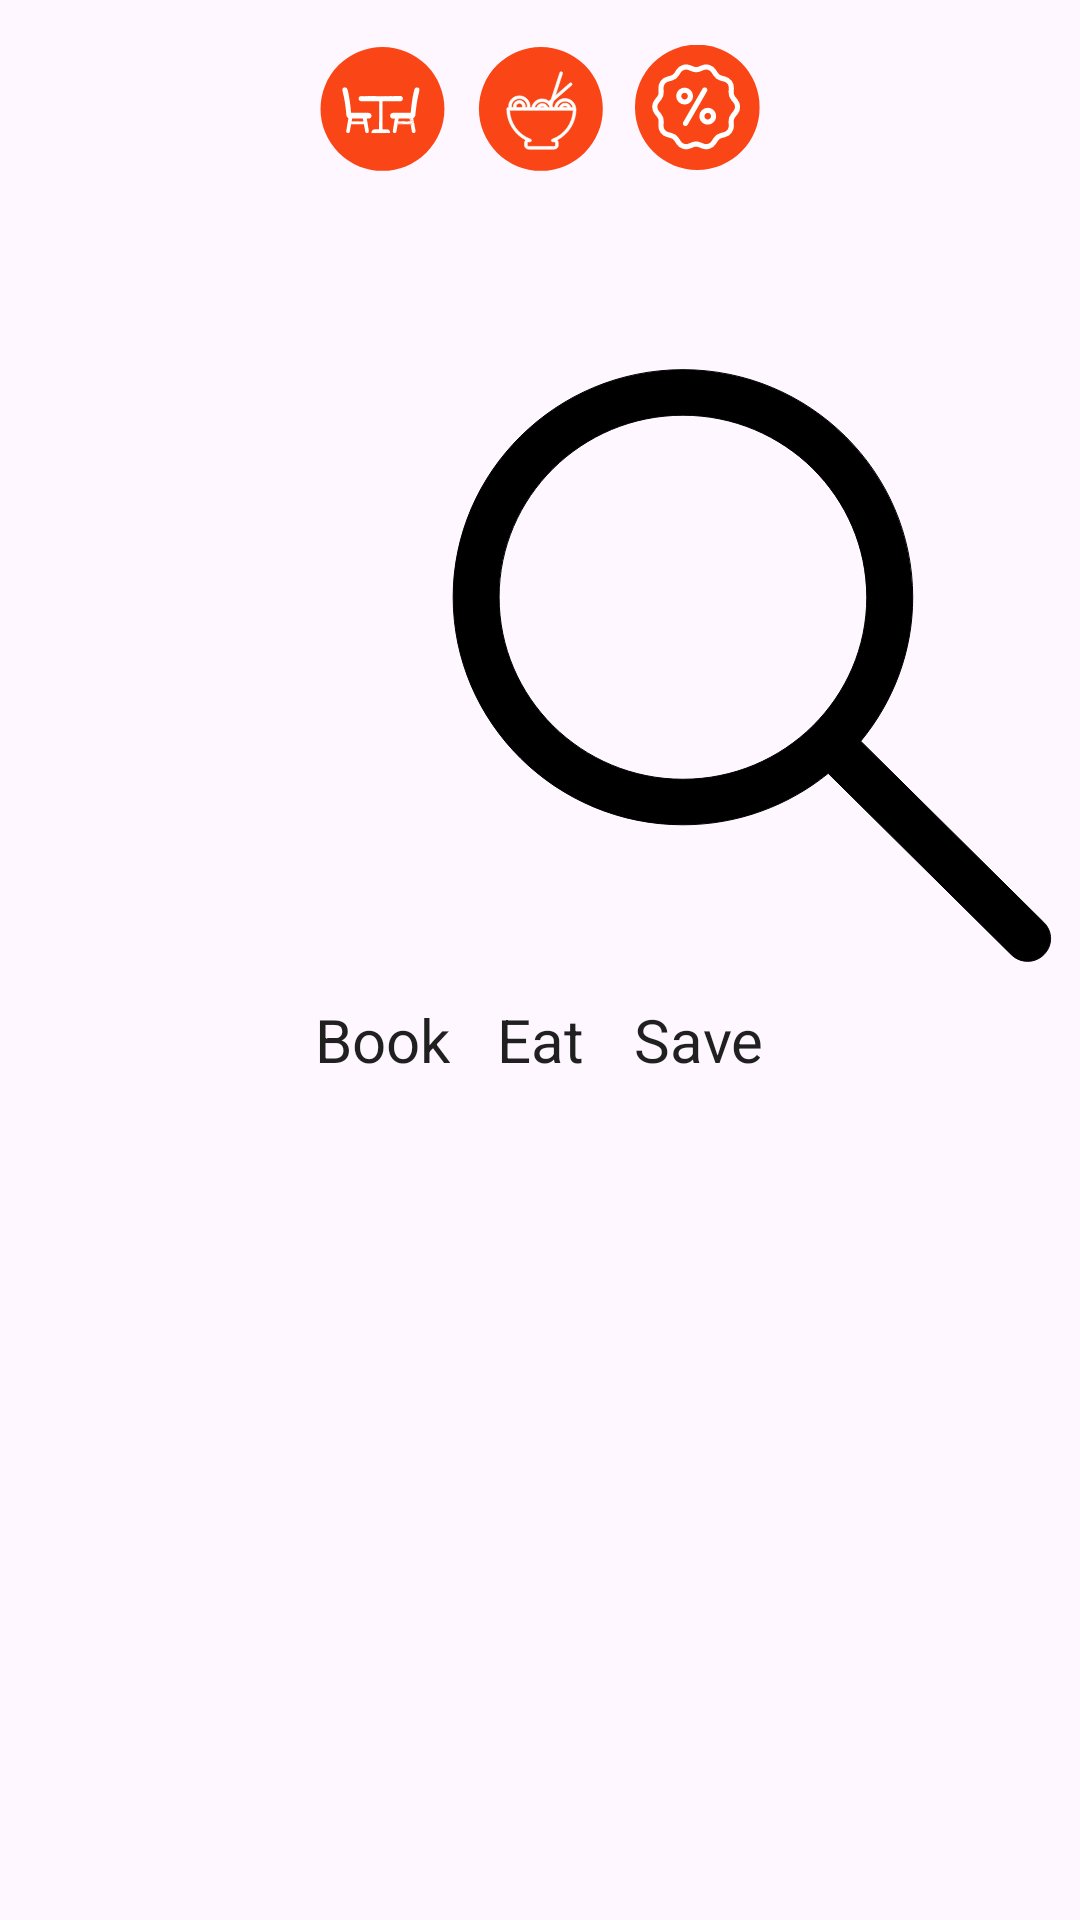

Layout XML and referenced resources for this Android screen:
<!-- AndroidManifest.xml: application theme Theme.AppLauchLoader -->
<!-- res/layout/temp_layout.xml -->
<?xml version="1.0" encoding="utf-8"?>
<layout xmlns:android="http://schemas.android.com/apk/res/android"
    xmlns:app="http://schemas.android.com/apk/res-auto"
    xmlns:tools="http://schemas.android.com/tools">

    <androidx.constraintlayout.widget.ConstraintLayout
        android:layout_width="match_parent"
        android:layout_height="wrap_content"
        android:paddingVertical="@dimen/dp_15">

        
        
        
        
        
        

        
        
        
        
        
        

        <ImageView
            android:id="@+id/firstIV"
            android:layout_width="wrap_content"
            android:layout_height="wrap_content"
            android:adjustViewBounds="true"
            android:elevation="@dimen/toolbar_elevation"
            android:src="@drawable/app_launch_table"
            app:layout_constraintTop_toTopOf="parent"
            app:layout_constraintEnd_toStartOf="@+id/secondIV"
            app:layout_constraintHorizontal_chainStyle="packed"
            app:layout_constraintStart_toStartOf="parent" />

        <ImageView
            android:id="@+id/secondIV"
            android:layout_width="wrap_content"
            android:layout_height="wrap_content"
            android:layout_marginHorizontal="10dp"
            android:adjustViewBounds="true"
            android:elevation="@dimen/toolbar_elevation"
            android:src="@drawable/app_launch_food"
            app:layout_constraintTop_toTopOf="@id/firstIV"
            app:layout_constraintEnd_toStartOf="@+id/thirdIV"
            app:layout_constraintStart_toEndOf="@+id/firstIV" />

        <ImageView
            android:id="@+id/thirdIV"
            android:layout_width="wrap_content"
            android:layout_height="wrap_content"
            android:adjustViewBounds="true"
            android:elevation="@dimen/toolbar_elevation"
            android:src="@drawable/app_launch_deal"
            app:layout_constraintTop_toTopOf="@id/firstIV"
            app:layout_constraintEnd_toEndOf="parent"
            app:layout_constraintStart_toEndOf="@+id/secondIV" />

        <ImageView
            android:id="@+id/movingIV"
            android:layout_width="wrap_content"
            android:layout_height="wrap_content"
            android:layout_marginStart="44dp"
            android:layout_marginTop="108dp"
            android:adjustViewBounds="true"
            android:elevation="@dimen/toolbar_elevation"
            android:src="@drawable/magnifying_glass_resized"
            app:layout_constraintStart_toStartOf="@id/firstIV"
            app:layout_constraintTop_toTopOf="@id/firstIV" />

        <androidx.appcompat.widget.AppCompatTextView
            android:id="@+id/bookTV"
            android:layout_width="wrap_content"
            android:layout_height="wrap_content"
            android:layout_marginTop="@dimen/dp_10"
            android:gravity="center"
            android:text="Book"
            android:textColor="@color/black_shade"
            android:textSize="@dimen/sp_20"
            app:layout_constraintEnd_toEndOf="@+id/firstIV"
            app:layout_constraintStart_toStartOf="@id/firstIV"
            app:layout_constraintTop_toBottomOf="@id/movingIV" />

        <androidx.appcompat.widget.AppCompatTextView
            android:id="@+id/eatTV"
            android:layout_width="wrap_content"
            android:layout_height="wrap_content"
            android:gravity="center"
            android:text="Eat"
            android:textColor="@color/black_shade"
            android:textSize="@dimen/sp_20"
            app:layout_constraintTop_toTopOf="@id/bookTV"
            app:layout_constraintEnd_toEndOf="@id/secondIV"
            app:layout_constraintStart_toStartOf="@id/secondIV" />

        <androidx.appcompat.widget.AppCompatTextView
            android:id="@+id/saveTV"
            android:layout_width="wrap_content"
            android:layout_height="wrap_content"
            android:gravity="center"
            android:text="Save"
            android:textColor="@color/black_shade"
            android:textSize="@dimen/sp_20"
            app:layout_constraintEnd_toEndOf="@id/thirdIV"
            app:layout_constraintStart_toStartOf="@id/thirdIV"
            app:layout_constraintTop_toTopOf="@id/bookTV" />

    </androidx.constraintlayout.widget.ConstraintLayout>
</layout>
<!-- resources referenced by this layout -->
<resources>
  <color name="black_shade">#de000000</color>
  <dimen name="dp_10">10dp</dimen>
  <dimen name="dp_15">15dp</dimen>
  <dimen name="sp_20">20sp</dimen>
  <dimen name="toolbar_elevation">3dp</dimen>
  <!-- drawable app_launch_deal: vector/xml drawable (drawable, 6156 chars, omitted) -->
  <!-- drawable app_launch_food: vector/xml drawable (drawable, 2501 chars, omitted) -->
  <!-- drawable app_launch_table: vector/xml drawable (drawable, 12393 chars, omitted) -->
  <!-- drawable magnifying_glass_resized (drawable) -->
  <vector xmlns:android="http://schemas.android.com/apk/res/android"
      android:width="200dp"
      android:height="200dp"
      android:viewportWidth="1080"
      android:viewportHeight="1080">
  
      <path
          android:fillColor="#00FFFFFF"
          android:pathData="M0,0h1080v1080h-1080z" />
  
      <path
          android:fillColor="#00FFFFFF"
          android:fillType="nonZero"
          android:pathData="M0,0h1080v1080h-1080z"
          android:strokeWidth="1"
          android:strokeColor="#00000000"
          android:strokeLineCap="butt"
          android:strokeLineJoin="miter" />
  
      <path
          android:fillColor="#000000"
          android:fillType="nonZero"
          android:pathData="M1065.3,996.3L735.7,669.9C794.1,599.2 829.3,509 829.3,410.8C829.3,185 643.7,1.2 415.7,1.2C187.6,1.2 2.1,185 2.1,410.8C2.1,636.7 187.6,820.4 415.7,820.4C514.8,820.4 605.9,785.6 677.2,727.8L1006.8,1054.2C1014.9,1062.2 1025.5,1066.2 1036.1,1066.2C1046.7,1066.2 1057.2,1062.2 1065.3,1054.2C1081.5,1038.2 1081.5,1012.3 1065.3,996.3ZM84.8,410.8C84.8,230.2 233.2,83.2 415.7,83.2C598.1,83.2 746.6,230.2 746.6,410.8C746.6,591.5 598.1,738.5 415.7,738.5C233.2,738.5 84.8,591.5 84.8,410.8Z"
          android:strokeWidth="0"
          android:strokeColor="#000000"
          android:strokeLineCap="butt"
          android:strokeLineJoin="miter" />
  
  </vector>
  <style name="Theme.AppLauchLoader" parent="Base.Theme.AppLauchLoader" />
  <style name="Base.Theme.AppLauchLoader" parent="Theme.Material3.DayNight.NoActionBar">
          
          
      </style>
</resources>
